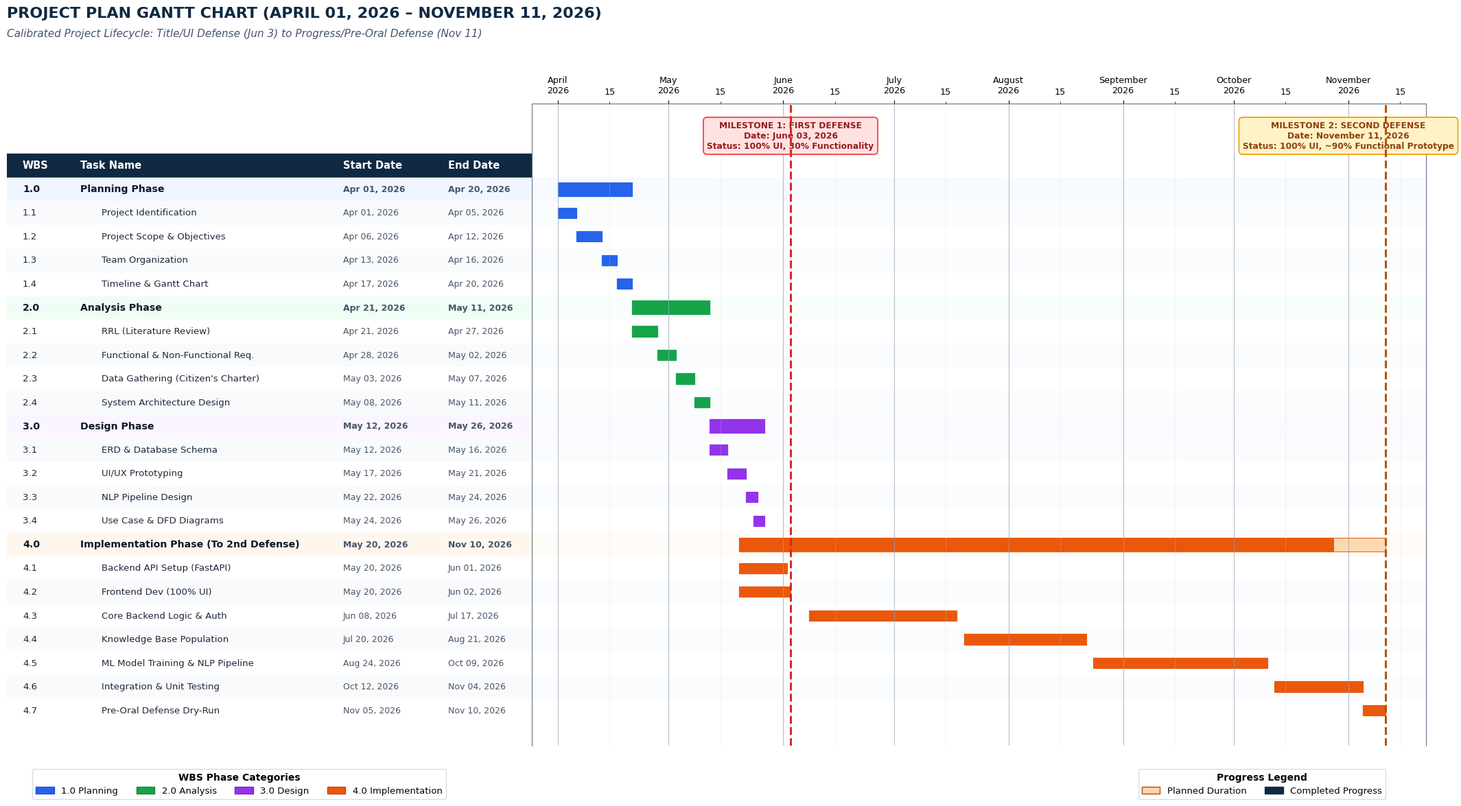

Generate this figure with matplotlib:
import matplotlib.pyplot as plt
import matplotlib.dates as mdates
import matplotlib.patches as mpatches
from datetime import datetime
import pandas as pd

# Matplotlib configuration
plt.rcParams['font.sans-serif'] = 'DejaVu Sans'
plt.rcParams['font.family'] = 'sans-serif'

# Accurate tasks from April 01 to November 11, 2026
tasks_data = [
    # (WBS, Task Name, Start, End, Phase, is_summary, progress_pct)
    ("1.0", "Planning Phase", "2026-04-01", "2026-04-20", "Planning", True, 100),
    ("1.1", "Project Identification", "2026-04-01", "2026-04-05", "Planning", False, 100),
    ("1.2", "Project Scope & Objectives", "2026-04-06", "2026-04-12", "Planning", False, 100),
    ("1.3", "Team Organization", "2026-04-13", "2026-04-16", "Planning", False, 100),
    ("1.4", "Timeline & Gantt Chart", "2026-04-17", "2026-04-20", "Planning", False, 100),
    
    ("2.0", "Analysis Phase", "2026-04-21", "2026-05-11", "Analysis", True, 100),
    ("2.1", "RRL (Literature Review)", "2026-04-21", "2026-04-27", "Analysis", False, 100),
    ("2.2", "Functional & Non-Functional Req.", "2026-04-28", "2026-05-02", "Analysis", False, 100),
    ("2.3", "Data Gathering (Citizen's Charter)", "2026-05-03", "2026-05-07", "Analysis", False, 100),
    ("2.4", "System Architecture Design", "2026-05-08", "2026-05-11", "Analysis", False, 100),
    
    ("3.0", "Design Phase", "2026-05-12", "2026-05-26", "Design", True, 100),
    ("3.1", "ERD & Database Schema", "2026-05-12", "2026-05-16", "Design", False, 100),
    ("3.2", "UI/UX Prototyping", "2026-05-17", "2026-05-21", "Design", False, 100),
    ("3.3", "NLP Pipeline Design", "2026-05-22", "2026-05-24", "Design", False, 100),
    ("3.4", "Use Case & DFD Diagrams", "2026-05-24", "2026-05-26", "Design", False, 100),
    
    ("4.0", "Implementation Phase (To 2nd Defense)", "2026-05-20", "2026-11-10", "Implementation", True, 92),
    ("4.1", "Backend API Setup (FastAPI)", "2026-05-20", "2026-06-01", "Implementation", False, 100),
    ("4.2", "Frontend Dev (100% UI)", "2026-05-20", "2026-06-02", "Implementation", False, 100),
    ("4.3", "Core Backend Logic & Auth", "2026-06-08", "2026-07-17", "Implementation", False, 100),
    ("4.4", "Knowledge Base Population", "2026-07-20", "2026-08-21", "Implementation", False, 100),
    ("4.5", "ML Model Training & NLP Pipeline", "2026-08-24", "2026-10-09", "Implementation", False, 100),
    ("4.6", "Integration & Unit Testing", "2026-10-12", "2026-11-04", "Implementation", False, 100),
    ("4.7", "Pre-Oral Defense Dry-Run", "2026-11-05", "2026-11-10", "Implementation", False, 100),
]

df = pd.DataFrame(tasks_data, columns=["WBS", "TaskName", "Start", "End", "Phase", "IsSummary", "Progress"])
df["StartDate"] = pd.to_datetime(df["Start"])
df["EndDate"] = pd.to_datetime(df["End"])
df["StartStr"] = df["StartDate"].dt.strftime("%b %d, %Y")
df["EndStr"] = df["EndDate"].dt.strftime("%b %d, %Y")

num_tasks = len(df)

# Color Theme
theme = {
    "Planning": {"summary": "#eff6ff", "bar_light": "#bfdbfe", "bar_dark": "#2563eb"},
    "Analysis": {"summary": "#f0fdf4", "bar_light": "#bbf7d0", "bar_dark": "#16a34a"},
    "Design": {"summary": "#faf5ff", "bar_light": "#e9d5ff", "bar_dark": "#9333ea"},
    "Implementation": {"summary": "#fff7ed", "bar_light": "#fed7aa", "bar_dark": "#ea580c"},
}

fig = plt.figure(figsize=(22, 12), dpi=300)
gs = fig.add_gridspec(1, 2, width_ratios=[0.37, 0.63], wspace=0.0)

ax_table = fig.add_subplot(gs[0])
ax_gantt = fig.add_subplot(gs[1])

chart_start = pd.to_datetime("2026-03-25")
chart_end = pd.to_datetime("2026-11-22")

y_max = num_tasks + 2.6
ax_table.set_xlim(0, 100)
ax_table.set_ylim(-1.5, y_max)
ax_table.axis('off')

ax_gantt.set_xlim(chart_start, chart_end)
ax_gantt.set_ylim(-1.5, y_max)

y_positions = list(range(num_tasks - 1, -1, -1))

# Table Header
header_y = num_tasks
ax_table.fill_between([0, 100], header_y - 0.5, header_y + 0.5, color="#0f2942")
ax_table.text(3, header_y, "WBS", color="white", weight="bold", fontsize=10.5, va="center")
ax_table.text(14, header_y, "Task Name", color="white", weight="bold", fontsize=10.5, va="center")
ax_table.text(64, header_y, "Start Date", color="white", weight="bold", fontsize=10.5, va="center")
ax_table.text(84, header_y, "End Date", color="white", weight="bold", fontsize=10.5, va="center")

# Rows and Bars
for idx, row in df.iterrows():
    y = y_positions[idx]
    phase_colors = theme[row["Phase"]]
    
    if row["IsSummary"]:
        ax_table.fill_between([0, 100], y - 0.48, y + 0.48, color=phase_colors["summary"])
        ax_gantt.fill_between([chart_start, chart_end], y - 0.48, y + 0.48, color=phase_colors["summary"], alpha=0.45)
        text_weight = "bold"
        fontsize = 10.2
        text_color = "#0f172a"
    else:
        bg_col = "#ffffff" if idx % 2 == 0 else "#f8fafc"
        ax_table.fill_between([0, 100], y - 0.48, y + 0.48, color=bg_col)
        ax_gantt.fill_between([chart_start, chart_end], y - 0.48, y + 0.48, color=bg_col, alpha=0.5)
        text_weight = "normal"
        fontsize = 9.6
        text_color = "#1e293b"

    # Row text
    indent = 14 if row["IsSummary"] else 18
    ax_table.text(3, y, row["WBS"], weight=text_weight, fontsize=fontsize, va="center", color=text_color)
    ax_table.text(indent, y, row["TaskName"], weight=text_weight, fontsize=fontsize, va="center", color=text_color)
    ax_table.text(64, y, row["StartStr"], weight=text_weight, fontsize=9.0, va="center", color="#475569")
    ax_table.text(84, y, row["EndStr"], weight=text_weight, fontsize=9.0, va="center", color="#475569")
    
    # Gantt Bars
    start_num = mdates.date2num(row["StartDate"])
    end_num = mdates.date2num(row["EndDate"])
    bar_width = max(1.2, end_num - start_num + 1)
    bar_height = 0.58 if row["IsSummary"] else 0.44
    
    # Planned bar
    ax_gantt.barh(y, bar_width, left=start_num, height=bar_height, color=phase_colors["bar_light"], edgecolor=phase_colors["bar_dark"], linewidth=0.8, alpha=0.9)
    
    # Progress portion
    prog_pct = row["Progress"] / 100.0
    if prog_pct > 0:
        prog_width = bar_width * prog_pct
        ax_gantt.barh(y, prog_width, left=start_num, height=bar_height, color=phase_colors["bar_dark"], edgecolor=phase_colors["bar_dark"], linewidth=0.8)

# Gantt time axis configuration (on top)
ax_gantt.xaxis.set_major_locator(mdates.MonthLocator())
ax_gantt.xaxis.set_major_formatter(mdates.DateFormatter('%B\n%Y'))
ax_gantt.xaxis.set_minor_locator(mdates.DayLocator(bymonthday=[15]))
ax_gantt.xaxis.set_minor_formatter(mdates.DateFormatter('%d'))

ax_gantt.grid(True, which='major', axis='x', color='#94a3b8', linestyle='-', linewidth=0.8, alpha=0.7)
ax_gantt.grid(True, which='minor', axis='x', color='#cbd5e1', linestyle=':', linewidth=0.6, alpha=0.8)
ax_gantt.tick_params(axis='x', which='both', bottom=False, top=True, labelbottom=False, labeltop=True, labelsize=9.2, pad=6)
ax_gantt.tick_params(axis='y', which='both', left=False, right=False, labelleft=False)

# DEFENSE 1 MILESTONE (June 3, 2026)
def1_date = mdates.date2num(datetime(2026, 6, 3))
ax_gantt.axvline(def1_date, color="#dc2626", linestyle="--", linewidth=2.2, zorder=6)
ax_gantt.text(
    def1_date, num_tasks + 1.25,
    "MILESTONE 1: FIRST DEFENSE\nDate: June 03, 2026\nStatus: 100% UI, 30% Functionality",
    ha="center", va="center", fontsize=8.8, weight="bold", color="#991b1b",
    bbox=dict(boxstyle="round,pad=0.45", facecolor="#fee2e2", edgecolor="#ef4444", lw=1.3)
)

# DEFENSE 2 MILESTONE (November 11, 2026)
def2_date = mdates.date2num(datetime(2026, 11, 11))
ax_gantt.axvline(def2_date, color="#b45309", linestyle="--", linewidth=2.2, zorder=6)
ax_gantt.text(
    def2_date - 10, num_tasks + 1.25,
    "MILESTONE 2: SECOND DEFENSE\nDate: November 11, 2026\nStatus: 100% UI, ~90% Functional Prototype",
    ha="center", va="center", fontsize=8.8, weight="bold", color="#92400e",
    bbox=dict(boxstyle="round,pad=0.45", facecolor="#fef3c7", edgecolor="#f59e0b", lw=1.3)
)

# Border styling
for spine in ax_table.spines.values():
    spine.set_visible(False)
ax_gantt.spines['top'].set_color('#64748b')
ax_gantt.spines['bottom'].set_visible(False)
ax_gantt.spines['left'].set_color('#64748b')
ax_gantt.spines['right'].set_color('#64748b')

# Header & Subtitle
fig.text(0.03, 0.965, "PROJECT PLAN GANTT CHART (APRIL 01, 2026 – NOVEMBER 11, 2026)", fontsize=16, weight="bold", color="#0f2942")
fig.text(0.03, 0.942, "Calibrated Project Lifecycle: Title/UI Defense (Jun 3) to Progress/Pre-Oral Defense (Nov 11)", fontsize=11, fontstyle="italic", color="#475569")

# Bottom Legend with precise color boxes
handles_phases = [
    mpatches.Patch(facecolor="#2563eb", edgecolor="#1d4ed8", label="1.0 Planning"),
    mpatches.Patch(facecolor="#16a34a", edgecolor="#15803d", label="2.0 Analysis"),
    mpatches.Patch(facecolor="#9333ea", edgecolor="#7e22ce", label="3.0 Design"),
    mpatches.Patch(facecolor="#ea580c", edgecolor="#c2410c", label="4.0 Implementation"),
]
leg1 = ax_table.legend(handles=handles_phases, loc='lower left', bbox_to_anchor=(0.04, -0.09), ncol=4, frameon=True, fontsize=9.5, title="WBS Phase Categories", title_fontproperties={'weight': 'bold', 'size': 10})
leg1.get_frame().set_edgecolor('#cbd5e1')

handles_prog = [
    mpatches.Patch(facecolor="#fed7aa", edgecolor="#c2410c", label="Planned Duration"),
    mpatches.Patch(facecolor="#0f2942", edgecolor="#0f2942", label="Completed Progress"),
]
leg2 = ax_gantt.legend(handles=handles_prog, loc='lower right', bbox_to_anchor=(0.96, -0.09), ncol=2, frameon=True, fontsize=9.5, title="Progress Legend", title_fontproperties={'weight': 'bold', 'size': 10})
leg2.get_frame().set_edgecolor('#cbd5e1')

plt.subplots_adjust(left=0.03, right=0.97, top=0.86, bottom=0.08)

# Save high-resolution chart
output_path = r"c:\Users\Jeverly Shane Capote\OneDrive\Desktop\VISTA\project_plan_gantt_chart_nov11.png"
plt.savefig(output_path, dpi=300, bbox_inches='tight')
print(f"Clean chart generated successfully at {output_path}")
